The GitHub repository shaguntalwar17/BrainTumor_CDSS contains a labelled image folder "processed" with 4 categories: glioma, meningioma, no tumor, pituitary tumor. Examples follow, each with its label.

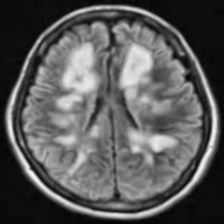
Label: no tumor

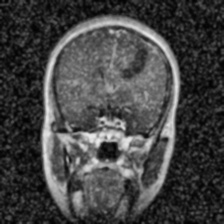
Label: glioma

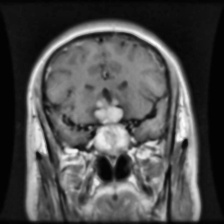
Label: pituitary tumor

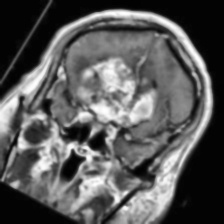
Label: glioma

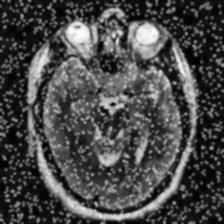
Label: no tumor

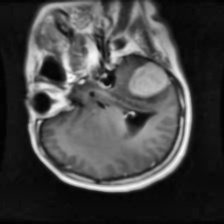
Label: meningioma
